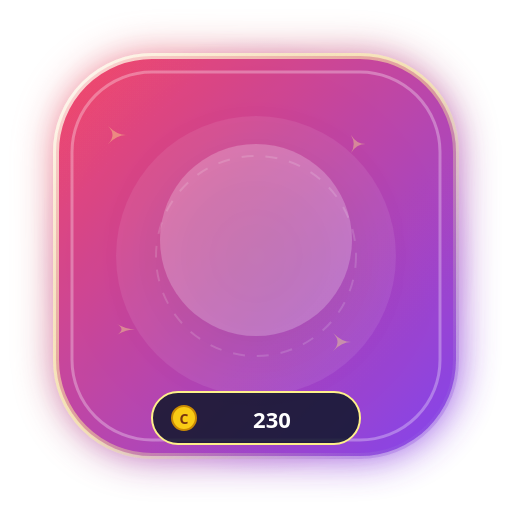
t = 0.00 s
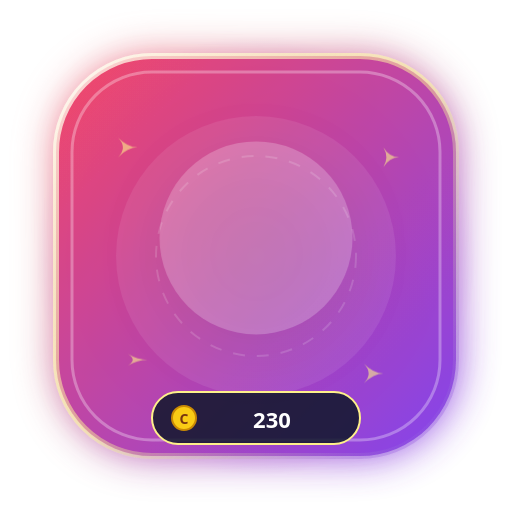
t = 0.40 s
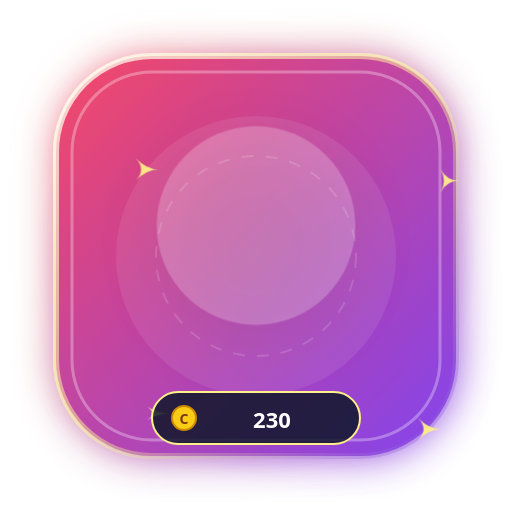
t = 1.20 s
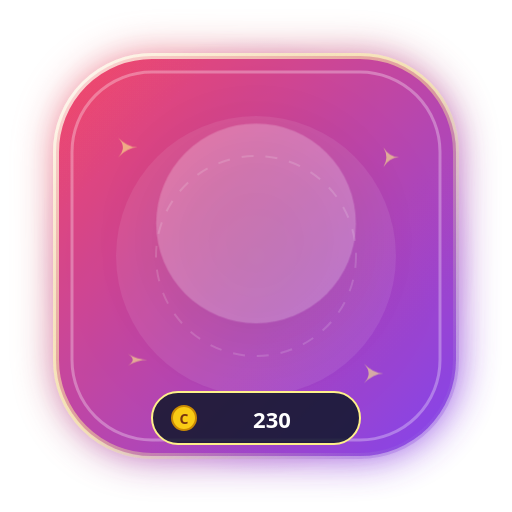
t = 1.60 s
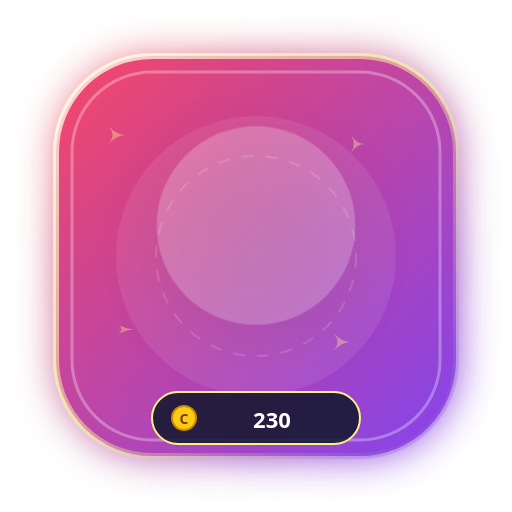
t = 2.00 s
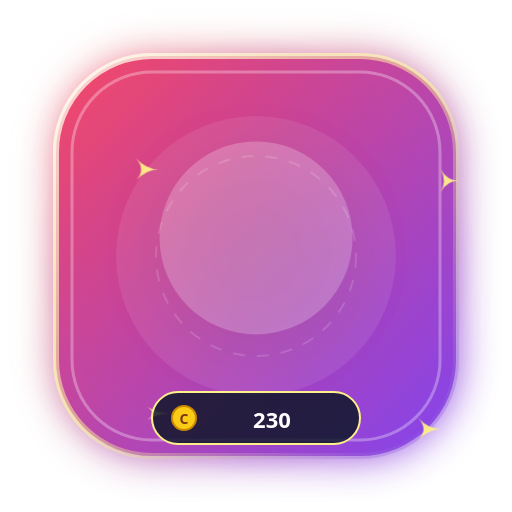
t = 2.80 s

The animated SVG that drew these frames (rendered in a browser with its animation timeline set to each time). Animation: 4 CSS @keyframes rules; one cycle of 3.20 s, repeats indefinitely.

<svg xmlns="http://www.w3.org/2000/svg" viewBox="0 0 256 256" width="256" height="256" fill="none">
  <defs>
    <linearGradient id="g_disco_mirror_ball_bg" x1="0%" y1="0%" x2="100%" y2="100%">
      <stop offset="0%" stop-color="#f43f5e" />
      <stop offset="100%" stop-color="#7c3aed" />
    </linearGradient>
    <radialGradient id="g_disco_mirror_ball_halo" cx="50%" cy="50%" r="50%">
      <stop offset="0%" stop-color="#fef08a" stop-opacity="0.65" />
      <stop offset="60%" stop-color="#f43f5e" stop-opacity="0.25" />
      <stop offset="100%" stop-color="#7c3aed" stop-opacity="0" />
    </radialGradient>
    <linearGradient id="g_disco_mirror_ball_border" x1="0%" y1="0%" x2="100%" y2="100%">
      <stop offset="0%" stop-color="#ffffff" stop-opacity="0.8" />
      <stop offset="50%" stop-color="#fef08a" stop-opacity="0.5" />
      <stop offset="100%" stop-color="#7c3aed" stop-opacity="0.3" />
    </linearGradient>
    <filter id="glow_disco_mirror_ball" x="-30%" y="-30%" width="160%" height="160%">
      <feGaussianBlur stdDeviation="10" result="blur" />
      <feComposite in="SourceGraphic" in2="blur" operator="over" />
    </filter>
  </defs>
  
        <style>
          @keyframes floatAnim {
            0%, 100% { transform: translateY(0px) scale(1); }
            50% { transform: translateY(-8px) scale(1.04); }
          }
          @keyframes pulseGlow {
            0%, 100% { filter: drop-shadow(0 0 12px rgba(255,255,255,0.45)); opacity: 0.95; }
            50% { filter: drop-shadow(0 0 24px rgba(255,215,0,0.8)); opacity: 1; }
          }
          @keyframes spinSlow {
            0% { transform: rotate(0deg); }
            100% { transform: rotate(360deg); }
          }
          @keyframes shimmer {
            0% { opacity: 0.4; transform: scale(0.9); }
            50% { opacity: 1; transform: scale(1.15); }
            100% { opacity: 0.4; transform: scale(0.9); }
          }
          .anim-content { animation: floatAnim 3.2s ease-in-out infinite; transform-origin: center; }
          .anim-glow { animation: pulseGlow 2.5s ease-in-out infinite; }
          .anim-star { animation: shimmer 2s ease-in-out infinite; }
        </style>
        
  
  <!-- Outer Ambient Radial Aura -->
  <circle cx="128" cy="128" r="110" fill="url(#g_disco_mirror_ball_halo)" />

  <!-- Shield Base Card (Rounded Hexagon / Rounded Rect) -->
  <rect x="28" y="28" width="200" height="200" rx="48" fill="url(#g_disco_mirror_ball_bg)" stroke="url(#g_disco_mirror_ball_border)" stroke-width="3" filter="url(#glow_disco_mirror_ball)" opacity="0.95" />

  <!-- Inner Shimmer Layer -->
  <rect x="36" y="36" width="184" height="184" rx="40" fill="none" stroke="#ffffff" stroke-width="1.5" stroke-opacity="0.3" />
  
  <!-- Decorative Background Elements -->
  <circle cx="128" cy="128" r="70" fill="#ffffff" fill-opacity="0.08" />
  <circle cx="128" cy="128" r="50" fill="none" stroke="#ffffff" stroke-opacity="0.15" stroke-dasharray="6 6" />

  <!-- Floating Sparkles -->
  <g class="anim-star" fill="#fef08a">
    <path d="M 60 70 Q 65 75 70 75 Q 65 75 60 80 Q 65 75 60 70 Z" />
    <path d="M 195 75 Q 198 80 203 80 Q 198 80 195 85 Q 198 80 195 75 Z" />
    <path d="M 185 185 Q 190 190 195 190 Q 190 190 185 195 Q 190 190 185 185 Z" />
    <path d="M 65 180 Q 70 183 75 183 Q 70 183 65 186 Q 70 183 65 180 Z" />
  </g>

  <!-- Central Visual Glyph / Art -->
  <g class="anim-content" id="artwork">
    <circle cx="128" cy="120" r="48" fill="#ffffff" fill-opacity="0.22" filter="drop-shadow(0 8px 16px rgba(0,0,0,0.3))" />
    <text x="128" y="142" font-family="'Apple Color Emoji', 'Segoe UI Emoji', 'Noto Color Emoji', sans-serif" font-size="58" text-anchor="middle" filter="drop-shadow(0 4px 8px rgba(0,0,0,0.4))">
      🪩
    </text>
  </g>

  <!-- Bottom Coin Value Pill -->
  <g id="price-tag">
    <rect x="76" y="196" width="104" height="26" rx="13" fill="#0f172a" fill-opacity="0.85" stroke="#fef08a" stroke-width="1" />
    <circle cx="92" cy="209" r="6" fill="#facc15" stroke="#ca8a04" stroke-width="1" />
    <text x="92" y="212" font-family="system-ui, sans-serif" font-size="7" font-weight="900" fill="#78350f" text-anchor="middle">C</text>
    <text x="136" y="214" font-family="system-ui, -apple-system, sans-serif" font-size="11" font-weight="800" fill="#ffffff" text-anchor="middle">
      230
    </text>
  </g>
</svg>
